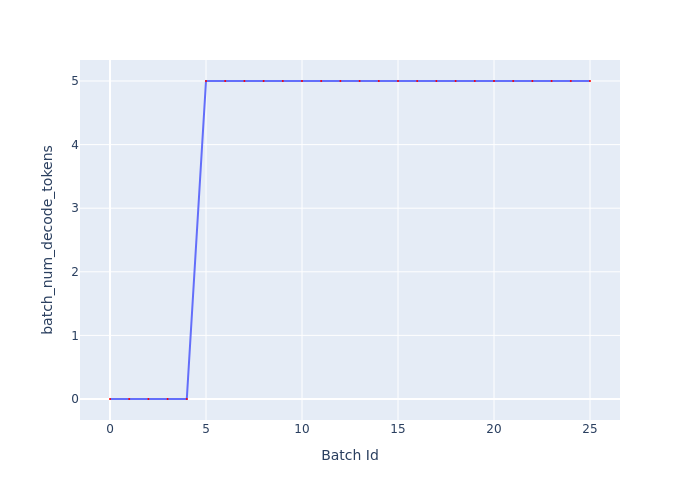

The table this chart was drawn from, first rows:
Batch Id, batch_num_decode_tokens
0, 0
1, 0
2, 0
3, 0
4, 0
5, 5
6, 5
7, 5
8, 5
9, 5
10, 5
11, 5
12, 5
13, 5
14, 5
15, 5
16, 5
17, 5
18, 5
19, 5
20, 5
21, 5
22, 5
23, 5
24, 5
25, 5
